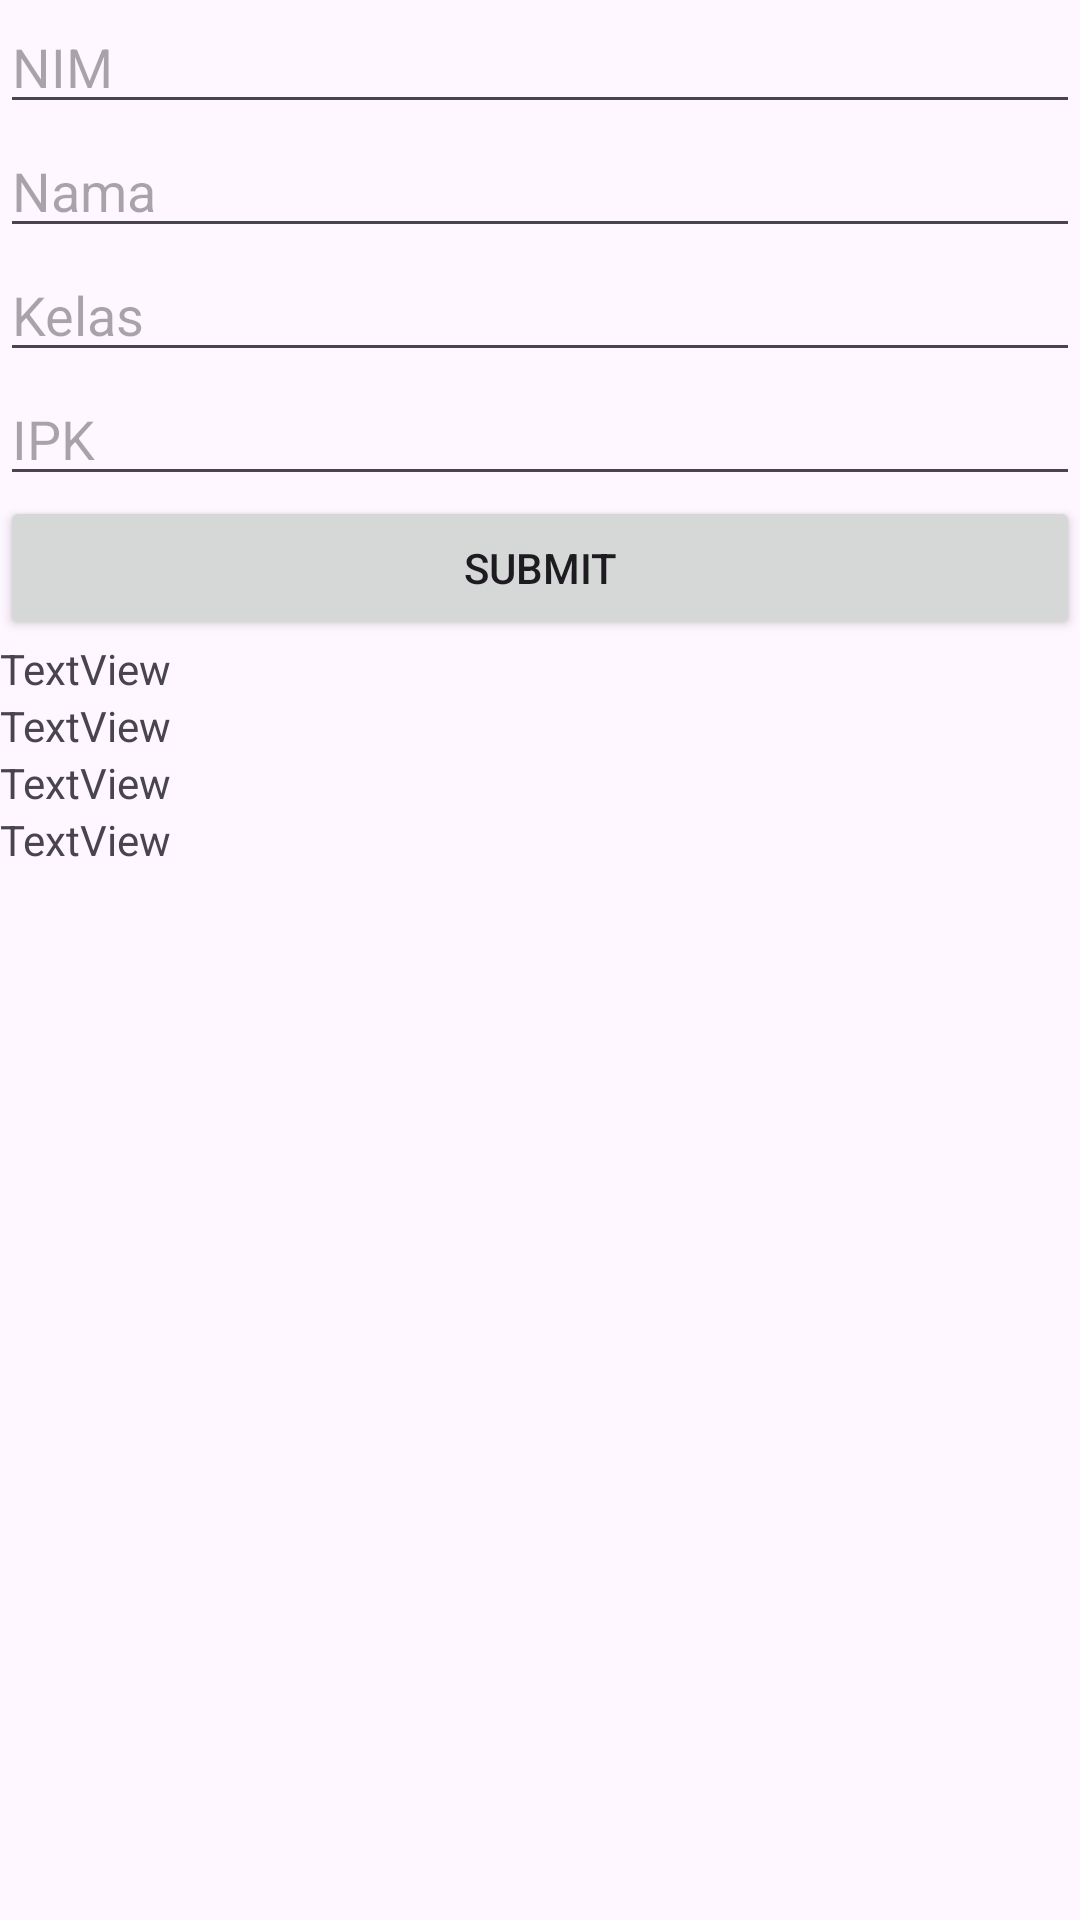

Android layout source for this screen:
<!-- AndroidManifest.xml: application theme Theme.ProjectPertamaku -->
<!-- res/layout/activity_data_mahasiswa.xml -->
<?xml version="1.0" encoding="utf-8"?>
<LinearLayout xmlns:android="http://schemas.android.com/apk/res/android"
    xmlns:app="http://schemas.android.com/apk/res-auto"
    xmlns:tools="http://schemas.android.com/tools"
    android:id="@+id/main"
    android:layout_width="match_parent"
    android:layout_height="match_parent"
    android:orientation="vertical"
    tools:context=".DataMahasiswaActivity">

    <EditText
        android:id="@+id/input_nim"
        android:layout_width="match_parent"
        android:layout_height="wrap_content"
        android:ems="10"
        android:hint="NIM"
        android:inputType="text" />

    <EditText
        android:id="@+id/input_nama"
        android:layout_width="match_parent"
        android:layout_height="wrap_content"
        android:ems="10"
        android:inputType="text"
        android:hint="Nama" />

    <EditText
        android:id="@+id/input_kelas"
        android:layout_width="match_parent"
        android:layout_height="wrap_content"
        android:ems="10"
        android:inputType="text"
        android:hint="Kelas" />

    <EditText
        android:id="@+id/input_ipk"
        android:layout_width="match_parent"
        android:layout_height="wrap_content"
        android:ems="10"
        android:inputType="text"
        android:hint="IPK" />

    <Button
        android:id="@+id/button"
        android:layout_width="match_parent"
        android:layout_height="wrap_content"
        android:onClick="handleSubmit"
        android:text="Submit" />

    <TextView
        android:id="@+id/viewNim"
        android:layout_width="match_parent"
        android:layout_height="wrap_content"
        android:inputType="number"
        android:text="TextView" />

    <TextView
        android:id="@+id/viewNama"
        android:layout_width="match_parent"
        android:layout_height="wrap_content"
        android:text="TextView" />

    <TextView
        android:id="@+id/viewKelas"
        android:layout_width="match_parent"
        android:layout_height="wrap_content"
        android:text="TextView" />

    <TextView
        android:id="@+id/viewIpk"
        android:layout_width="match_parent"
        android:layout_height="wrap_content"
        android:inputType="number"
        android:text="TextView" />

</LinearLayout>
<!-- resources referenced by this layout -->
<resources>
  <style name="Theme.ProjectPertamaku" parent="Base.Theme.ProjectPertamaku" />
  <style name="Base.Theme.ProjectPertamaku" parent="Theme.Material3.DayNight.NoActionBar">
          
          
      </style>
</resources>
